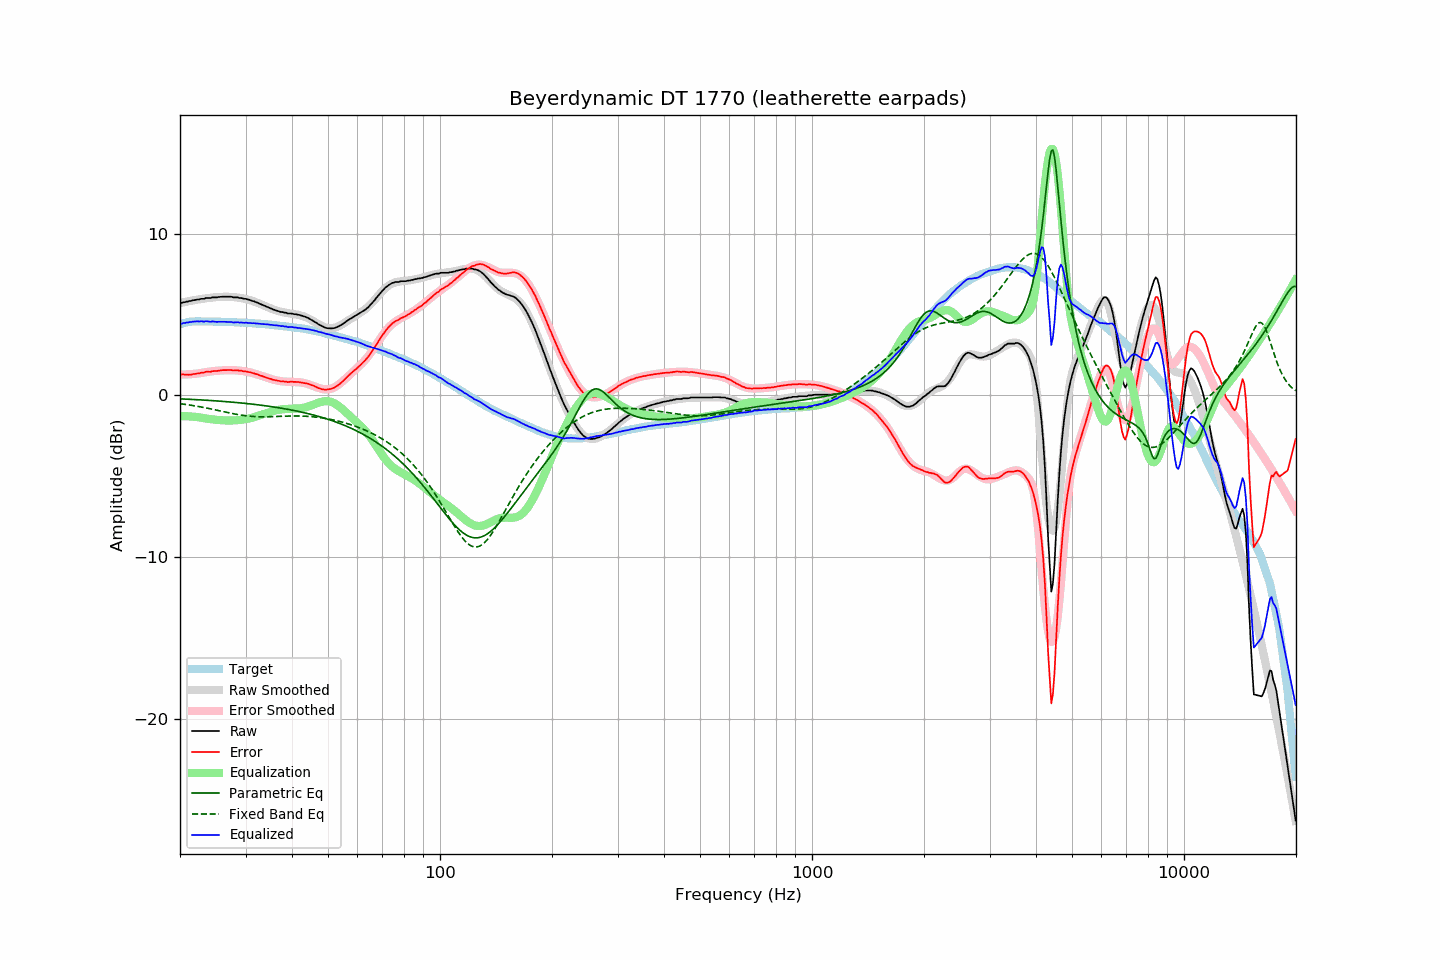

The table this chart was drawn from, first rows:
frequency, raw, error, smoothed, error_smoothed, equalization, parametric_eq, fixed_band_eq, equalized_raw, equalized_smoothed, target
20.00, 5.73, 1.33, 5.70, 1.28, -1.28, -0.22, -0.52, 4.44, 4.42, 4.40
20.20, 5.71, 1.28, 5.72, 1.28, -1.28, -0.22, -0.53, 4.42, 4.44, 4.43
20.40, 5.76, 1.30, 5.75, 1.29, -1.29, -0.23, -0.54, 4.47, 4.46, 4.46
20.61, 5.76, 1.28, 5.77, 1.29, -1.29, -0.23, -0.56, 4.47, 4.48, 4.48
20.81, 5.80, 1.29, 5.79, 1.29, -1.29, -0.24, -0.57, 4.50, 4.50, 4.51
21.02, 5.80, 1.26, 5.81, 1.30, -1.30, -0.24, -0.59, 4.50, 4.51, 4.54
21.23, 5.84, 1.29, 5.83, 1.30, -1.30, -0.25, -0.60, 4.53, 4.53, 4.55
21.44, 5.84, 1.28, 5.85, 1.31, -1.31, -0.25, -0.62, 4.53, 4.54, 4.56
21.66, 5.87, 1.31, 5.87, 1.32, -1.32, -0.26, -0.63, 4.56, 4.55, 4.56
21.87, 5.89, 1.32, 5.89, 1.33, -1.33, -0.26, -0.65, 4.56, 4.56, 4.56
22.09, 5.91, 1.33, 5.90, 1.34, -1.34, -0.27, -0.67, 4.57, 4.57, 4.57
22.31, 5.93, 1.35, 5.92, 1.35, -1.35, -0.27, -0.68, 4.58, 4.57, 4.57
22.54, 5.93, 1.35, 5.94, 1.37, -1.37, -0.28, -0.70, 4.56, 4.57, 4.57
22.76, 5.97, 1.39, 5.95, 1.38, -1.38, -0.28, -0.72, 4.58, 4.57, 4.57
22.99, 5.97, 1.40, 5.97, 1.40, -1.40, -0.29, -0.74, 4.57, 4.57, 4.56
23.22, 5.97, 1.41, 5.98, 1.41, -1.41, -0.30, -0.76, 4.55, 4.57, 4.56
23.45, 6.02, 1.46, 6.00, 1.43, -1.43, -0.30, -0.78, 4.59, 4.57, 4.56
23.69, 6.02, 1.46, 6.01, 1.44, -1.44, -0.31, -0.80, 4.57, 4.56, 4.56
23.92, 6.02, 1.46, 6.02, 1.46, -1.46, -0.31, -0.82, 4.56, 4.56, 4.56
24.16, 6.02, 1.45, 6.03, 1.47, -1.47, -0.32, -0.84, 4.54, 4.56, 4.57
24.40, 6.06, 1.49, 6.04, 1.48, -1.48, -0.33, -0.86, 4.57, 4.56, 4.57
24.65, 6.06, 1.50, 6.05, 1.50, -1.50, -0.33, -0.88, 4.56, 4.56, 4.56
24.89, 6.06, 1.50, 6.06, 1.51, -1.51, -0.34, -0.90, 4.55, 4.55, 4.55
25.14, 6.06, 1.50, 6.07, 1.52, -1.52, -0.35, -0.92, 4.54, 4.55, 4.55
25.39, 6.08, 1.52, 6.08, 1.53, -1.53, -0.36, -0.94, 4.55, 4.55, 4.55
25.65, 6.09, 1.53, 6.08, 1.53, -1.53, -0.36, -0.96, 4.55, 4.55, 4.55
25.91, 6.10, 1.56, 6.09, 1.54, -1.54, -0.37, -0.99, 4.55, 4.55, 4.54
26.16, 6.10, 1.56, 6.09, 1.55, -1.55, -0.38, -1.01, 4.55, 4.54, 4.54
26.43, 6.10, 1.56, 6.09, 1.55, -1.55, -0.39, -1.03, 4.54, 4.54, 4.54
26.69, 6.10, 1.56, 6.09, 1.56, -1.56, -0.39, -1.05, 4.54, 4.54, 4.54
26.96, 6.10, 1.56, 6.09, 1.56, -1.56, -0.40, -1.07, 4.54, 4.53, 4.53
27.23, 6.10, 1.56, 6.09, 1.56, -1.56, -0.41, -1.09, 4.54, 4.53, 4.53
27.50, 6.10, 1.56, 6.08, 1.56, -1.56, -0.42, -1.11, 4.54, 4.53, 4.53
27.77, 6.06, 1.53, 6.08, 1.55, -1.55, -0.43, -1.13, 4.50, 4.52, 4.52
28.05, 6.06, 1.54, 6.07, 1.55, -1.55, -0.44, -1.15, 4.51, 4.52, 4.52
28.33, 6.06, 1.55, 6.06, 1.54, -1.54, -0.44, -1.17, 4.51, 4.51, 4.51
28.62, 6.06, 1.55, 6.04, 1.53, -1.53, -0.45, -1.19, 4.52, 4.51, 4.51
28.90, 6.02, 1.51, 6.03, 1.52, -1.52, -0.46, -1.21, 4.49, 4.50, 4.50
29.19, 6.02, 1.52, 6.01, 1.51, -1.51, -0.47, -1.22, 4.50, 4.50, 4.49
29.48, 6.00, 1.50, 5.99, 1.50, -1.50, -0.48, -1.24, 4.49, 4.49, 4.50
29.78, 5.97, 1.48, 5.97, 1.49, -1.49, -0.49, -1.25, 4.48, 4.49, 4.49
30.08, 5.97, 1.48, 5.95, 1.47, -1.47, -0.50, -1.27, 4.50, 4.48, 4.49
30.38, 5.93, 1.45, 5.93, 1.45, -1.45, -0.51, -1.28, 4.48, 4.48, 4.47
30.68, 5.91, 1.43, 5.90, 1.43, -1.43, -0.52, -1.29, 4.48, 4.47, 4.47
30.99, 5.88, 1.42, 5.87, 1.41, -1.41, -0.54, -1.30, 4.47, 4.46, 4.46
31.30, 5.84, 1.38, 5.84, 1.38, -1.38, -0.55, -1.31, 4.45, 4.46, 4.46
31.61, 5.82, 1.36, 5.80, 1.35, -1.35, -0.56, -1.31, 4.46, 4.45, 4.45
31.93, 5.77, 1.32, 5.77, 1.32, -1.32, -0.57, -1.32, 4.44, 4.44, 4.44
32.24, 5.73, 1.31, 5.73, 1.29, -1.29, -0.58, -1.32, 4.44, 4.44, 4.43
32.57, 5.69, 1.26, 5.69, 1.26, -1.26, -0.59, -1.33, 4.43, 4.43, 4.43
32.89, 5.65, 1.22, 5.65, 1.23, -1.23, -0.61, -1.33, 4.42, 4.42, 4.42
33.22, 5.61, 1.19, 5.60, 1.19, -1.19, -0.62, -1.33, 4.41, 4.41, 4.41
33.55, 5.56, 1.16, 5.56, 1.16, -1.16, -0.63, -1.33, 4.41, 4.40, 4.41
33.89, 5.52, 1.12, 5.52, 1.12, -1.12, -0.65, -1.33, 4.39, 4.40, 4.39
34.23, 5.48, 1.08, 5.48, 1.09, -1.09, -0.66, -1.33, 4.39, 4.39, 4.39
34.57, 5.44, 1.06, 5.43, 1.06, -1.06, -0.67, -1.32, 4.38, 4.38, 4.38
34.92, 5.39, 1.02, 5.39, 1.03, -1.03, -0.69, -1.32, 4.36, 4.37, 4.36
35.27, 5.36, 1.00, 5.35, 1.00, -1.00, -0.70, -1.32, 4.36, 4.36, 4.36
35.62, 5.31, 0.96, 5.32, 0.97, -0.97, -0.72, -1.32, 4.34, 4.35, 4.35
35.97, 5.27, 0.94, 5.28, 0.94, -0.94, -0.73, -1.31, 4.33, 4.34, 4.33
... 635 more rows
